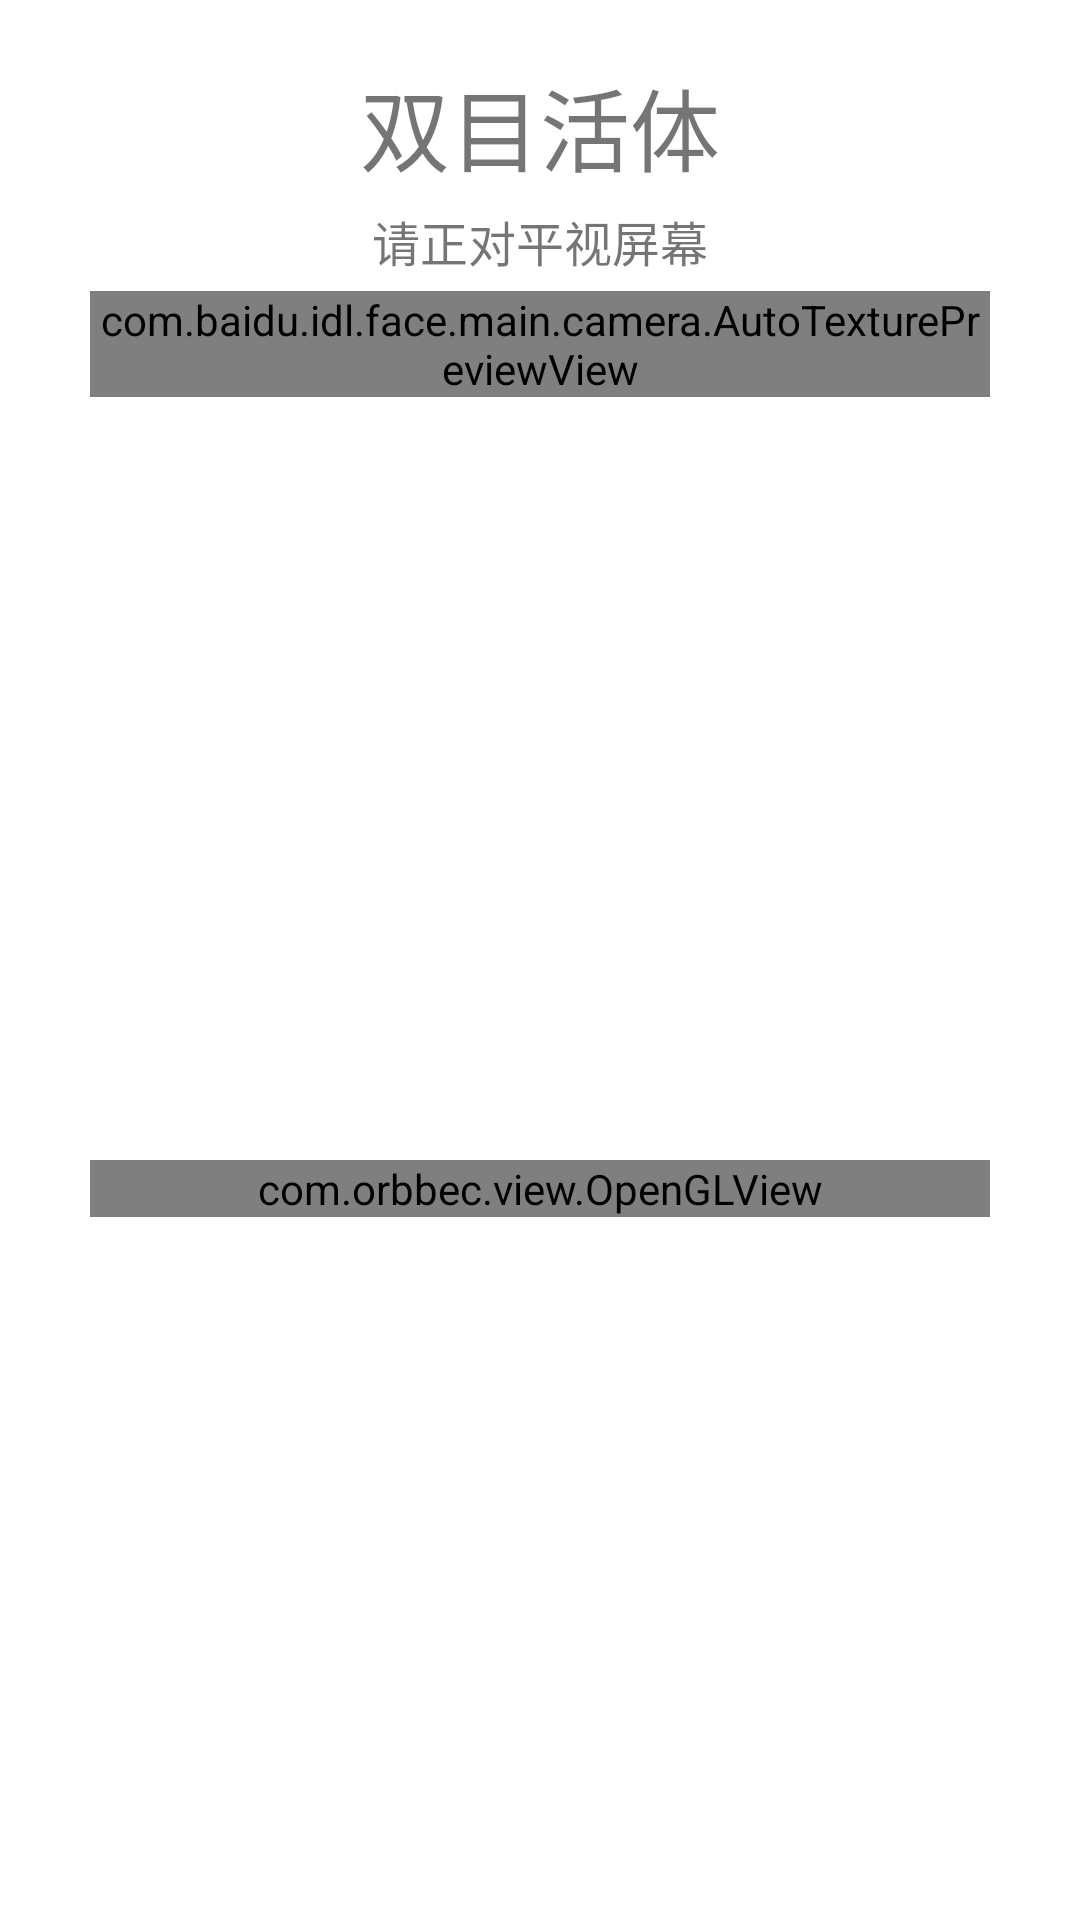

This screen was rendered from an Android layout file. Write that file and the resources it references.
<!-- AndroidManifest.xml: fallback theme Theme.MaterialComponents.DayNight.NoActionBar -->
<!-- res/layout/activity_face_orbbec.xml -->
<?xml version="1.0" encoding="utf-8"?>
<RelativeLayout xmlns:android="http://schemas.android.com/apk/res/android"
                android:layout_width="fill_parent"
                android:layout_height="fill_parent"
                android:orientation="vertical">
    <LinearLayout
        android:id="@+id/layout_header"
        android:layout_width="match_parent"
        android:layout_height="wrap_content"
        android:layout_marginTop="20dp"
        android:orientation="vertical">

        <TextView
            android:id="@+id/title"
            android:layout_width="wrap_content"
            android:layout_height="wrap_content"
            android:layout_gravity="center_horizontal"
            android:text="双目活体"
            android:textSize="30dp"/>

        <TextView
            android:id="@+id/message"
            android:layout_width="wrap_content"
            android:layout_height="wrap_content"
            android:layout_gravity="center_horizontal"
            android:layout_margin="5dp"
            android:layout_marginTop="10dp"
            android:text="请正对平视屏幕"
            android:textSize="16dp"/>
    </LinearLayout>

    <LinearLayout
        android:id="@+id/camera_layout"
        android:layout_width="match_parent"
        android:layout_height="match_parent"
        android:layout_below="@+id/layout_header"
        android:baselineAligned="false"
        android:orientation="vertical"
        android:weightSum="2">

        <RelativeLayout
            android:layout_width="match_parent"
            android:layout_height="wrap_content"
            android:layout_marginLeft="30dp"
            android:layout_marginRight="30dp"
            android:layout_marginBottom="10dp"
            android:layout_weight="1">

            <com.baidu.idl.face.main.camera.AutoTexturePreviewView
                android:id="@+id/auto_camera_preview_view"
                android:layout_width="wrap_content"
                android:layout_height="wrap_content"
                android:background="@color/white">
            </com.baidu.idl.face.main.camera.AutoTexturePreviewView>

            <TextureView
                android:id="@+id/texture_view"
                android:layout_width="match_parent"
                android:layout_height="wrap_content"
                android:visibility="gone"/>
        </RelativeLayout>

        <RelativeLayout
            android:layout_width="match_parent"
            android:layout_height="wrap_content"
            android:layout_marginLeft="30dp"
            android:layout_marginTop="10dp"
            android:layout_marginRight="30dp"
            android:layout_weight="1">

            <com.orbbec.view.OpenGLView
                android:id="@+id/depthGlView"
                android:layout_width="match_parent"
                android:layout_height="wrap_content"/>
        </RelativeLayout>

    </LinearLayout>

    <ImageView
        android:id="@+id/detect_iv"
        android:layout_width="160dp"
        android:layout_height="160dp"/>

</RelativeLayout>
<!-- resources referenced by this layout -->
<resources>
  <color name="white">#FFFFFF</color>
</resources>
